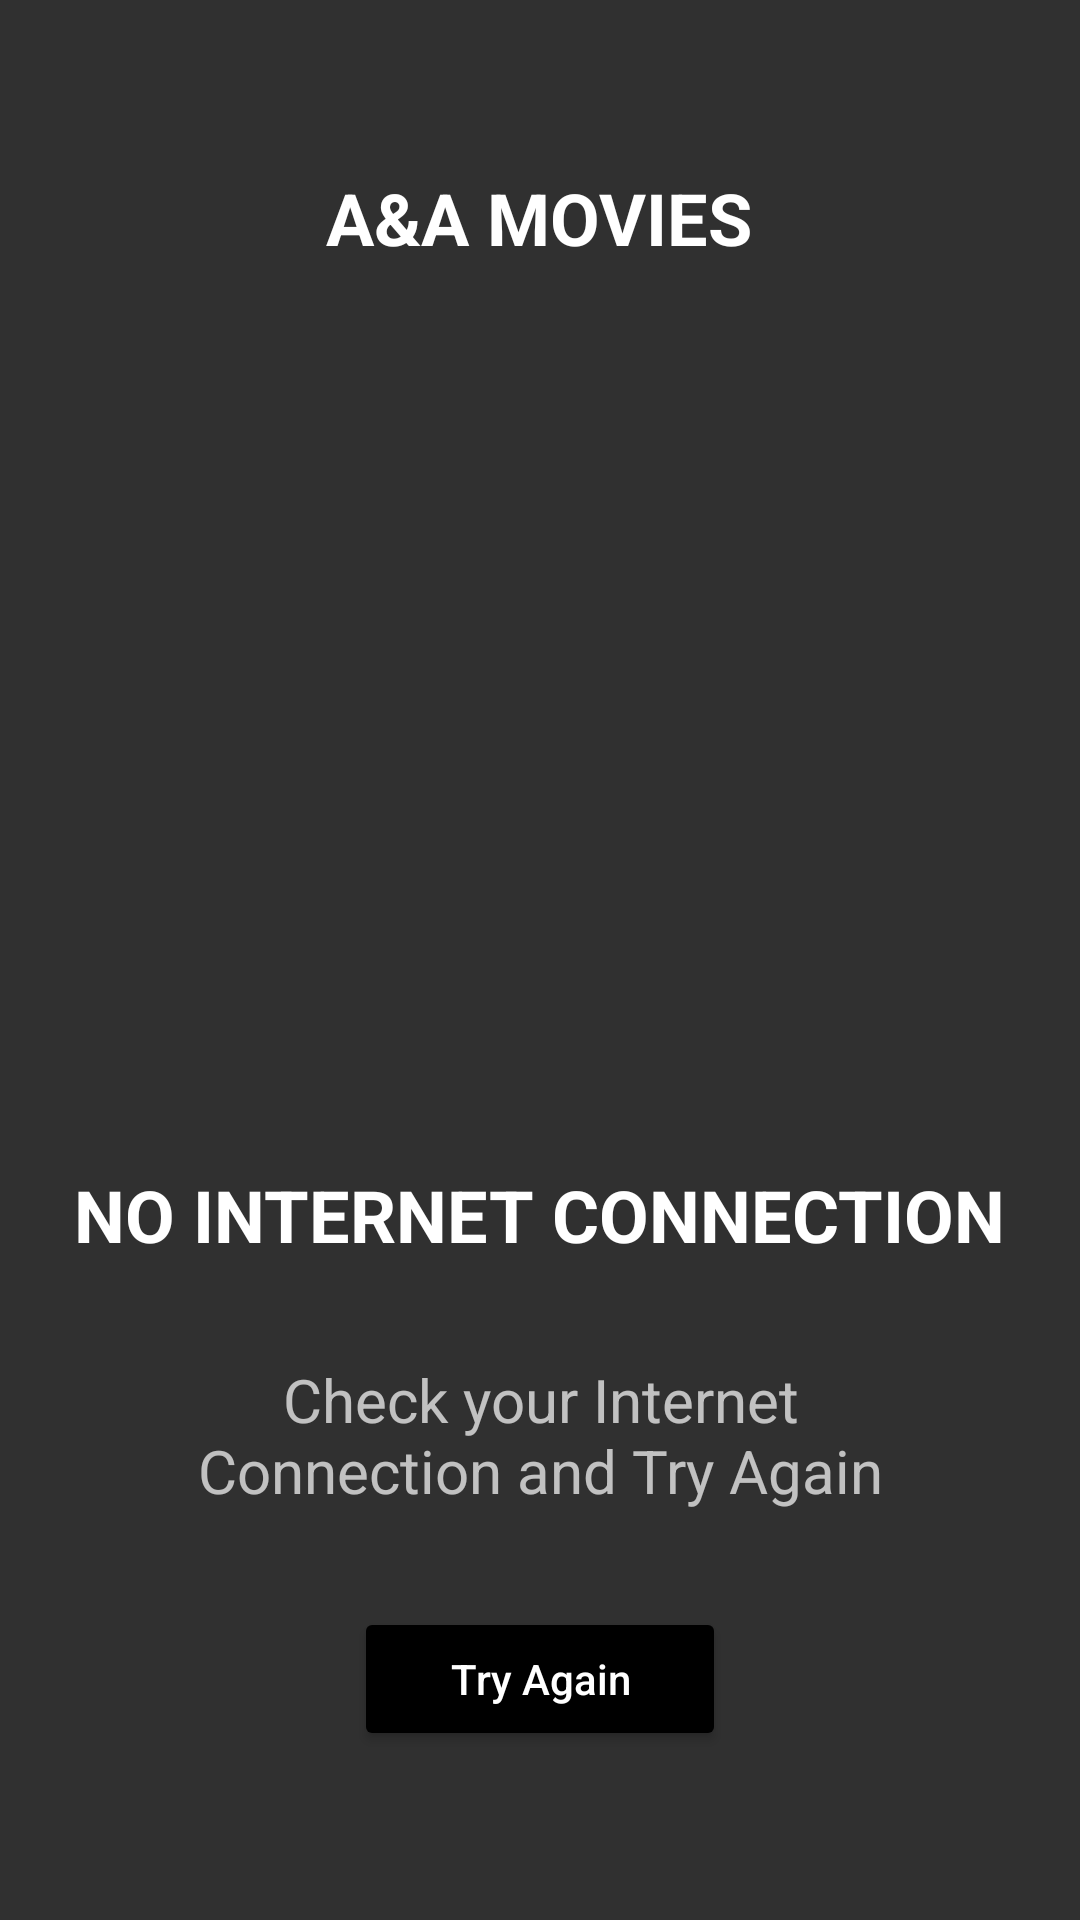

Android layout source for this screen:
<!-- AndroidManifest.xml: application theme Theme.AppCompat.NoActionBar -->
<!-- res/layout/no_connectivity.xml -->
<?xml version="1.0" encoding="utf-8"?>
<androidx.constraintlayout.widget.ConstraintLayout xmlns:android="http://schemas.android.com/apk/res/android"
    xmlns:app="http://schemas.android.com/apk/res-auto"
    android:layout_width="match_parent"
    android:layout_height="match_parent">

    <LinearLayout
        android:id="@+id/noInternetLayout"
        android:layout_width="match_parent"
        android:layout_height="match_parent"
        android:gravity="center"
        android:orientation="vertical">

        <TextView
            android:id="@+id/app_title"
            android:layout_width="wrap_content"
            android:layout_height="wrap_content"
            android:text="@string/app_name"
            android:textAllCaps="true"
            android:textAppearance="@style/TextAppearance.AppCompat.Large"
            android:textSize="24sp"
            android:textStyle="bold" />

        <ImageView
            android:id="@+id/no_internet_image"
            android:layout_width="wrap_content"
            android:layout_height="300dp"
            android:src="@drawable/no_connection"
            android:contentDescription="@string/movie_dsc_placeholder"/>

        <TextView
            android:id="@+id/no_internet_heading"
            android:layout_width="wrap_content"
            android:layout_height="wrap_content"
            android:text="@string/no_internet_connection_title"
            android:textAllCaps="true"
            android:textAppearance="@style/TextAppearance.AppCompat.Large"
            android:textSize="24sp"
            android:textStyle="bold" />

        <TextView
            android:id="@+id/no_internet_text"
            android:layout_width="wrap_content"
            android:layout_height="wrap_content"
            android:layout_marginHorizontal="64dp"
            android:layout_marginVertical="32dp"
            android:gravity="center"
            android:text="@string/check_connection_subtitle"
            android:textAppearance="@style/TextAppearance.AppCompat.Medium"
            android:textSize="20sp" />


        <Button
            android:id="@+id/try_again_button"
            android:layout_width="wrap_content"
            android:layout_height="wrap_content"
            android:backgroundTint="@color/black"
            android:paddingHorizontal="32dp"
            android:text="@string/try_again_connection"
            android:textAllCaps="false"
            app:cornerRadius="16dp" />
    </LinearLayout>
</androidx.constraintlayout.widget.ConstraintLayout>
<!-- resources referenced by this layout -->
<resources>
  <color name="black">#FF000000</color>
  <string name="app_name">A&amp;A Movies</string>
  <string name="check_connection_subtitle">Check your Internet Connection and Try Again</string>
  <string name="movie_dsc_placeholder">Movie Description</string>
  <string name="no_internet_connection_title">No Internet Connection</string>
  <string name="try_again_connection">Try Again</string>
</resources>
